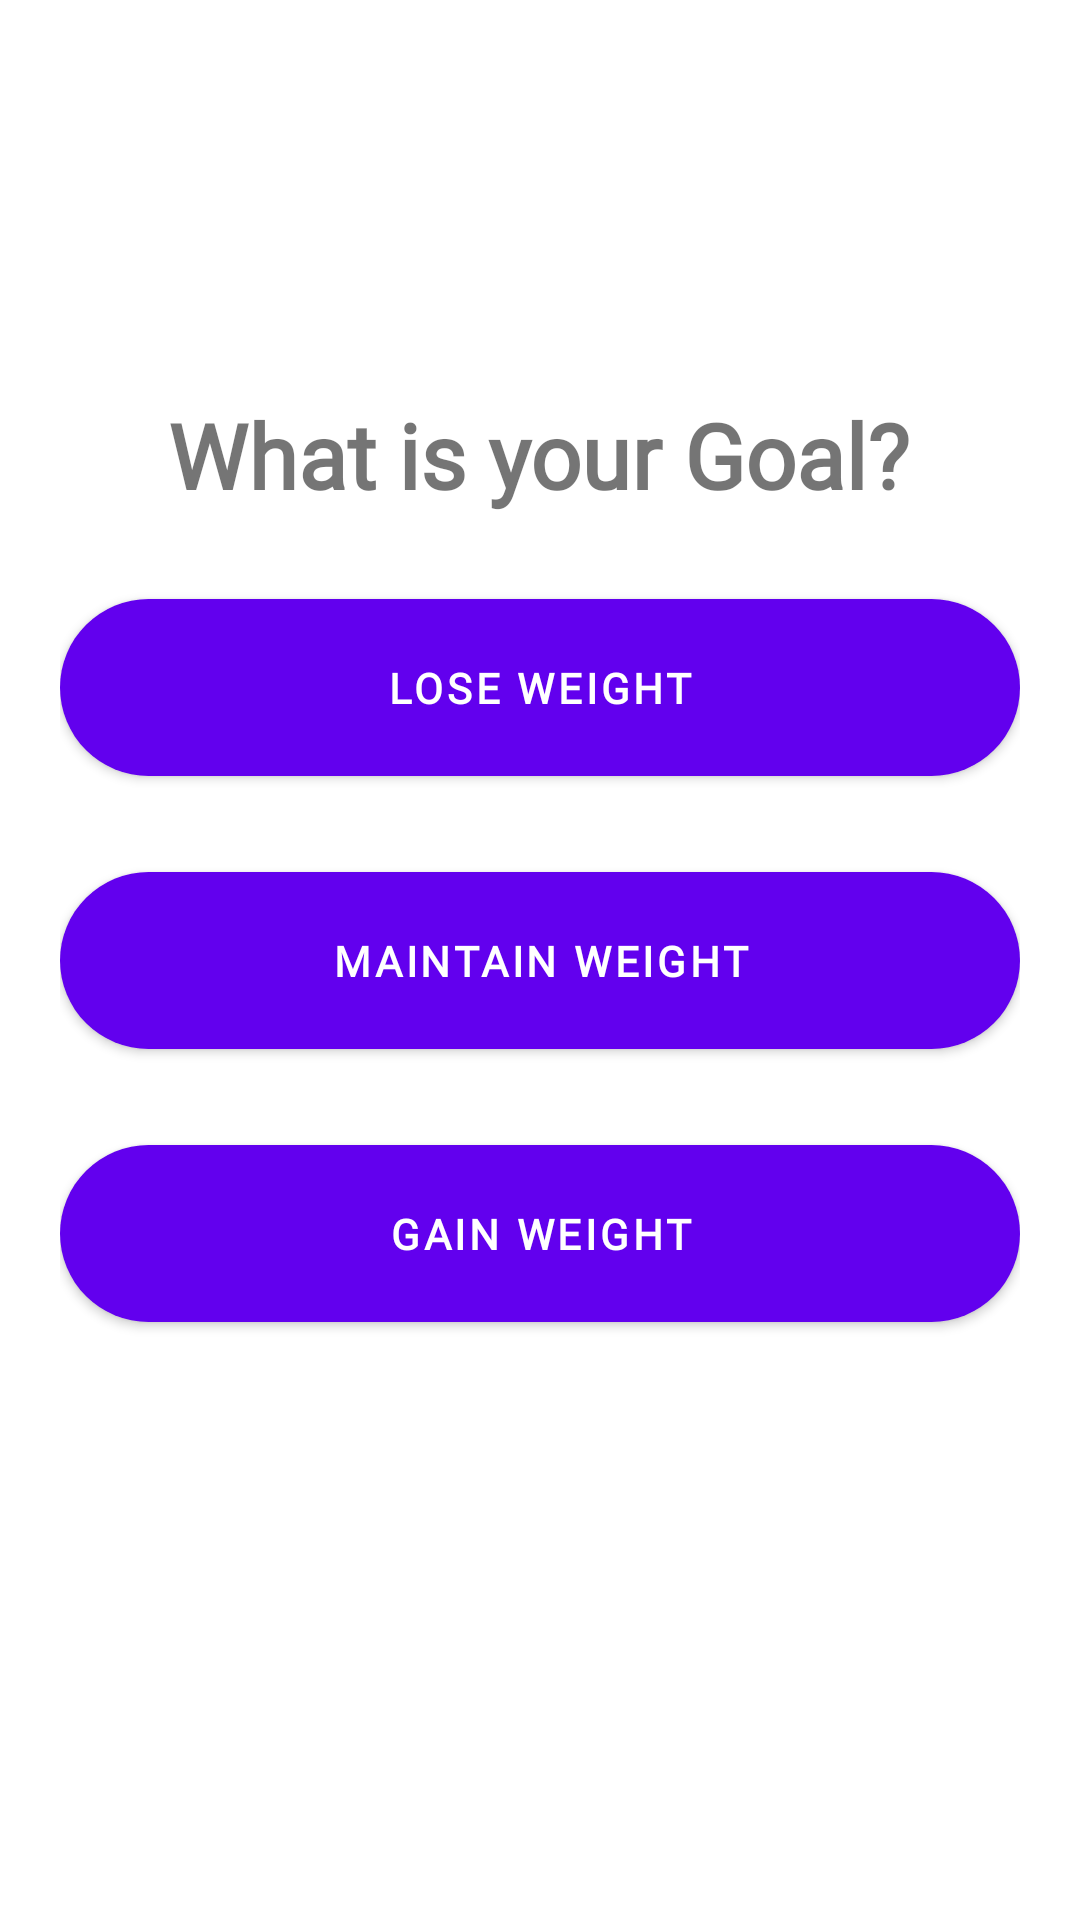

Produce the Android XML layout that renders to this screen, including the resource entries it uses.
<!-- AndroidManifest.xml: application theme Theme.Fitnics -->
<!-- res/layout/activity_sign_up.xml -->
<?xml version="1.0" encoding="utf-8"?>
<androidx.constraintlayout.widget.ConstraintLayout xmlns:android="http://schemas.android.com/apk/res/android"
    xmlns:app="http://schemas.android.com/apk/res-auto"
    xmlns:tools="http://schemas.android.com/tools"
    android:layout_width="match_parent"
    android:layout_height="match_parent"
    tools:context=".presentation.SignUpActivity">

    <TextView
        android:id="@+id/textView"
        android:layout_width="wrap_content"
        android:layout_height="wrap_content"
        android:text="What is your Goal?"
        android:fontFamily="@font/muli"
        android:textSize="30sp"
        android:textStyle="bold"
        app:layout_constraintBottom_toBottomOf="parent"
        app:layout_constraintEnd_toEndOf="parent"
        app:layout_constraintHorizontal_bias="0.498"
        app:layout_constraintStart_toStartOf="parent"
        app:layout_constraintTop_toTopOf="parent"
        app:layout_constraintVertical_bias="0.219" />

    <LinearLayout
        android:layout_width="match_parent"
        android:layout_height="wrap_content"
        android:orientation="vertical"
        android:layout_marginStart="20dp"
        android:layout_marginEnd="20dp"
        app:layout_constraintBottom_toBottomOf="parent"
        app:layout_constraintEnd_toEndOf="parent"
        app:layout_constraintStart_toStartOf="parent"
        app:layout_constraintTop_toTopOf="parent">


        <com.google.android.material.button.MaterialButton
            android:id="@+id/loseWeightbtn"
            android:layout_width="match_parent"
            android:layout_height="wrap_content"
            android:gravity="center"
            android:layout_gravity="center"
            android:onClick="btnLoseWeight"
            android:elevation="10dp"
            android:padding="20dp"
            android:fontFamily="@font/muli"
            android:textStyle="bold"
            app:cornerRadius="50dp"
            android:text="@string/goal_lose_weight" />

        <com.google.android.material.button.MaterialButton
            android:id="@+id/maintainWeightbtn"
            android:layout_width="match_parent"
            android:layout_height="wrap_content"
            android:layout_marginTop="20dp"
            android:fontFamily="@font/muli"
            android:textStyle="bold"
            android:padding="20dp"
            android:layout_gravity="center"
            android:gravity="center"
            android:onClick="btnMaintainWeight"
            android:elevation="10dp"
            app:cornerRadius="50dp"
            android:text="@string/goal_maintain_weight" />

        <com.google.android.material.button.MaterialButton
            android:id="@+id/gainWeightbtn"
            android:layout_width="match_parent"
            android:layout_height="wrap_content"
            android:layout_gravity="center"
            android:layout_marginTop="20dp"
            android:elevation="10dp"
            android:fontFamily="@font/muli"
            android:gravity="center"
            android:onClick="btnGainWeight"
            android:padding="20dp"
            android:text="@string/goal_gain_weight"
            android:textStyle="bold"
            app:cornerRadius="50dp" />
    </LinearLayout>
</androidx.constraintlayout.widget.ConstraintLayout>
<!-- resources referenced by this layout -->
<resources>
  <string name="goal_gain_weight">Gain Weight  </string>
  <string name="goal_lose_weight">Lose Weight</string>
  <string name="goal_maintain_weight">Maintain Weight  </string>
  <style name="Theme.Fitnics" parent="Theme.MaterialComponents.DayNight.DarkActionBar">
          
          <item name="colorPrimary">@color/purple_500</item>
          <item name="colorPrimaryVariant">@color/purple_700</item>
          <item name="colorOnPrimary">@color/white</item>
          
          <item name="colorSecondary">@color/teal_200</item>
          <item name="colorSecondaryVariant">@color/teal_700</item>
          <item name="colorOnSecondary">@color/black</item>
          
          <item name="android:statusBarColor" tools:targetApi="l">?attr/colorPrimaryVariant</item>
          
      </style>
  <color name="purple_500">#FF6200EE</color>
  <color name="purple_700">#FF3700B3</color>
  <color name="white">#FFFFFFFF</color>
  <color name="teal_200">#FF03DAC5</color>
  <color name="teal_700">#FF018786</color>
  <color name="black">#FF000000</color>
</resources>
